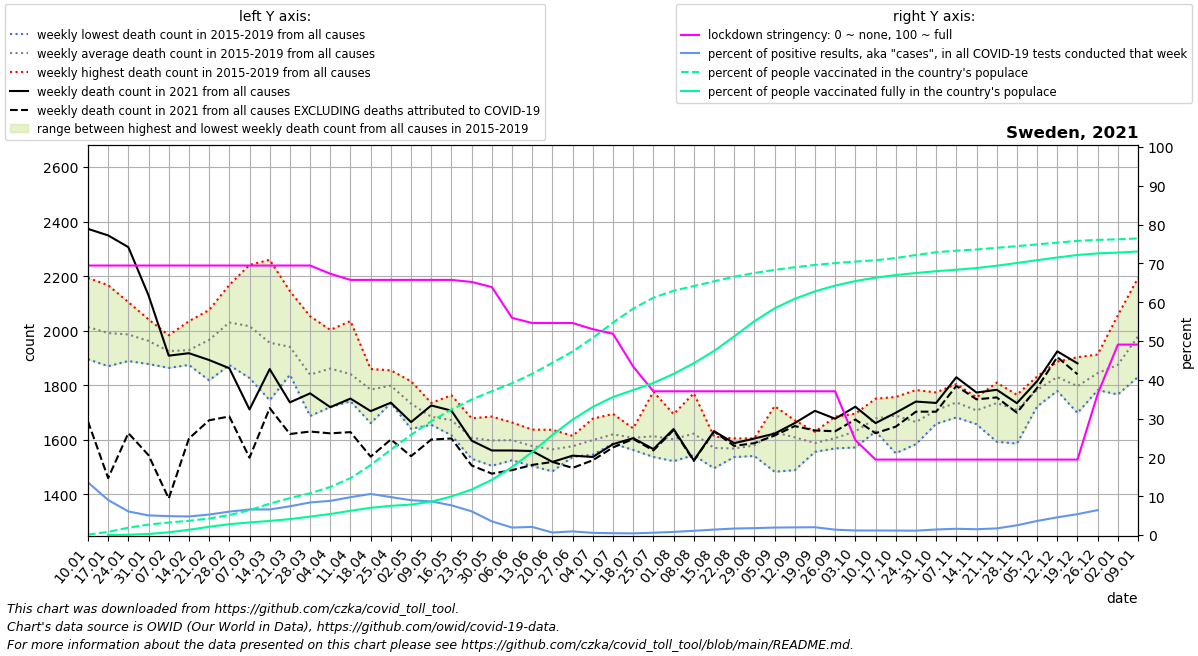

The data file committed next to this chart (first rows):
date, location, time_unit, time, deaths_2010_all_ages, deaths_2011_all_ages, deaths_2012_all_ages, deaths_2013_all_ages, deaths_2014_all_ages, deaths_2015_all_ages, deaths_2016_all_ages, deaths_2017_all_ages, deaths_2018_all_ages, deaths_2019_all_ages, deaths_2020_all_ages, deaths_2021_all_ages, new_deaths, new_cases_smoothed, new_tests_smoothed, stringency_index, people_vaccinated, people_fully_vaccinated, population, positive_test_percent
2021-01-10, Sweden, weekly, 1, , , , , , 1932, 1895, 2194, 2054, 1993, 1874, 2373, 706.0, 6451, 47518, 69.44, 10523, , 10160159, 13.58
2021-01-17, Sweden, weekly, 2, , , , , , 1974, 1949, 2167, 1996, 1870, 1945, 2349, 890.0, 5514, 61100, 69.44, 82808, 563.0, 10160159, 9.025
2021-01-24, Sweden, weekly, 3, , , , , , 1943, 1993, 2105, 2000, 1889, 1885, 2306, 682.0, 3702, 60854, 69.44, 192644, 7137, 10160159, 6.083
2021-01-31, Sweden, weekly, 4, , , , , , 1954, 2041, 1955, 1984, 1878, 1784, 2129, 586.0, 3065, 60607, 69.44, 274762, 27329, 10160159, 5.057
2021-02-07, Sweden, weekly, 5, , , , , , 1983, 1946, 1926, 1907, 1863, 1900, 1908, 524.0, 2938, 60360, 69.44, 327280, 71423, 10160159, 4.868
2021-02-14, Sweden, weekly, 6, , , , , , 1876, 1874, 1923, 2035, 1936, 1776, 1917, 313.0, 2877, 60114, 69.44, 372402, 136960, 10160159, 4.785
2021-02-21, Sweden, weekly, 7, , , , , , 2009, 1875, 2052, 2076, 1818, 1872, 1892, 221.0, 3155, 59867, 69.44, 432469, 216179, 10160159, 5.271
2021-02-28, Sweden, weekly, 8, , , , , , 2115, 1882, 2111, 2168, 1874, 1825, 1862, 177.0, 3596, 59621, 69.44, 520794, 284017, 10160159, 6.032
2021-03-07, Sweden, weekly, 9, , , , , , 2085, 1899, 2031, 2241, 1826, 1826, 1711, 177.0, 3910, 59374, 69.44, 651453, 329479, 10160159, 6.586
2021-03-14, Sweden, weekly, 10, , , , , , 2053, 1848, 1872, 2260, 1745, 1873, 1859, 143.0, 3895, 59128, 69.44, 820888, 368496, 10160159, 6.588
2021-03-21, Sweden, weekly, 11, , , , , , 1944, 1838, 1892, 2145, 1884, 1777, 1737, 116.0, 4360, 58881, 69.44, 967082, 417415, 10160159, 7.405
2021-03-28, Sweden, weekly, 12, , , , , , 1886, 1833, 1734, 2053, 1687, 1912, 1770, 140.0, 4920, 58634, 69.44, 1091825, 481390, 10160159, 8.392
2021-04-04, Sweden, weekly, 13, , , , , , 1942, 1815, 1824, 2003, 1720, 2087, 1719, 96.0, 5138, 58388, 67.33, 1259852, 550839, 10160159, 8.8
2021-04-11, Sweden, weekly, 14, , , , , , 1845, 1741, 1836, 2035, 1747, 2430, 1751, 123.0, 5668, 58141, 65.74, 1488559, 634473, 10160159, 9.748
2021-04-18, Sweden, weekly, 15, , , , , , 1859, 1809, 1761, 1829, 1661, 2616, 1705, 167.0, 6130, 57895, 65.74, 1830479, 713364, 10160159, 10.59
2021-04-25, Sweden, weekly, 16, , , , , , 1854, 1807, 1810, 1734, 1785, 2572, 1736, 135.0, 5637, 57648, 65.74, 2236217, 764187, 10160159, 9.779
2021-05-02, Sweden, weekly, 17, , , , , , 1774, 1640, 1814, 1686, 1747, 2316, 1665, 125.0, 5147, 57402, 65.74, 2622203, 796690, 10160159, 8.966
2021-05-09, Sweden, weekly, 18, , , , , , 1666, 1655, 1735, 1706, 1659, 2288, 1726, 125.0, 4952, 57155, 65.74, 2978306, 875123, 10160159, 8.664
2021-05-16, Sweden, weekly, 19, , , , , , 1672, 1622, 1763, 1616, 1687, 2235, 1707, 102.0, 4355, 56909, 65.74, 3284843, 1009732, 10160159, 7.653
2021-05-23, Sweden, weekly, 20, , , , , , 1679, 1601, 1623, 1530, 1601, 2042, 1597, 91.0, 3461, 56662, 65.21, 3547062, 1190977, 10160159, 6.108
2021-05-30, Sweden, weekly, 21, , , , , , 1681, 1586, 1685, 1504, 1530, 1971, 1561, 85.0, 1990, 56415, 63.89, 3765996, 1444805, 10160159, 3.527
2021-06-06, Sweden, weekly, 22, , , , , , 1638, 1581, 1663, 1525, 1586, 1709, 1560, 72.0, 1079, 56169, 55.95, 3973697, 1780099, 10160159, 1.921
2021-06-13, Sweden, weekly, 23, , , , , , 1637, 1503, 1595, 1556, 1592, 1802, 1559, 51.0, 1167, 55922, 54.63, 4220496, 2174041, 10160159, 2.087
2021-06-20, Sweden, weekly, 24, , , , , , 1629, 1582, 1636, 1484, 1492, 1772, 1519, 0.0, 356.8, 55676, 54.63, 4509218, 2619658, 10160159, 0.6408
2021-06-27, Sweden, weekly, 25, , , , , , 1612, 1614, 1537, 1543, 1574, 1721, 1542, 45.0, 520, 55429, 54.63, 4804258, 3020647, 10160159, 0.9381
2021-07-04, Sweden, weekly, 26, , , , , , 1545, 1580, 1631, 1677, 1560, 1725, 1537, 12.0, 307.6, 55183, 53.04, 5163122, 3354549, 10160159, 0.5573
2021-07-11, Sweden, weekly, 27, , , , , , 1694, 1586, 1586, 1640, 1592, 1620, 1584, 12.0, 261.2, 54936, 51.85, 5560510, 3613314, 10160159, 0.4755
2021-07-18, Sweden, weekly, 28, , , , , , 1581, 1642, 1562, 1637, 1613, 1627, 1606, 3.0, 234.4, 54689, 43.39, 5926700, 3795219, 10160159, 0.4287
2021-07-25, Sweden, weekly, 29, , , , , , 1550, 1653, 1549, 1776, 1537, 1569, 1566, 5.0, 325.6, 54443, 37.04, 6213705, 3981237, 10160159, 0.598
2021-08-01, Sweden, weekly, 30, , , , , , 1559, 1667, 1521, 1694, 1569, 1596, 1639, 4.0, 433.1, 54196, 37.04, 6396124, 4217675, 10160159, 0.7991
2021-08-08, Sweden, weekly, 31, , , , , , 1610, 1612, 1578, 1770, 1543, 1600, 1524, 2.0, 587.6, 53950, 37.04, 6518009, 4498082, 10160159, 1.089
2021-08-15, Sweden, weekly, 32, , , , , , 1549, 1612, 1594, 1495, 1598, 1616, 1631, 1.0, 752.9, 53703, 37.04, 6641525, 4817463, 10160159, 1.402
2021-08-22, Sweden, weekly, 33, , , , , , 1560, 1605, 1588, 1550, 1536, 1562, 1587, 10.0, 892.5, 53457, 37.04, 6761990, 5198388, 10160159, 1.67
2021-08-29, Sweden, weekly, 34, , , , , , 1588, 1605, 1570, 1540, 1592, 1623, 1604, 17.0, 943.8, 53210, 37.04, 6859937, 5596963, 10160159, 1.774
2021-09-05, Sweden, weekly, 35, , , , , , 1483, 1723, 1609, 1628, 1692, 1531, 1622, 7.0, 1018, 52964, 37.04, 6941022, 5933417, 10160159, 1.923
2021-09-12, Sweden, weekly, 36, , , , , , 1671, 1593, 1635, 1657, 1488, 1564, 1661, 11.0, 1038, 52717, 37.04, 7010636, 6185620, 10160159, 1.969
2021-09-19, Sweden, weekly, 37, , , , , , 1575, 1573, 1629, 1556, 1606, 1574, 1706, 72.0, 1054, 52470, 37.04, 7070996, 6379569, 10160159, 2.009
2021-09-26, Sweden, weekly, 38, , , , , , 1589, 1568, 1601, 1685, 1587, 1560, 1677, 46.0, 720.7, 52224, 37.04, 7120682, 6530006, 10160159, 1.38
2021-10-03, Sweden, weekly, 39, , , , , , 1656, 1637, 1572, 1593, 1695, 1610, 1721, 47.0, 607.5, 51977, 24.47, 7159303, 6648390, 10160159, 1.169
2021-10-10, Sweden, weekly, 40, , , , , , 1674, 1630, 1750, 1648, 1687, 1599, 1661, 37.0, 602.6, 51731, 19.44, 7193068, 6738518, 10160159, 1.165
2021-10-17, Sweden, weekly, 41, , , , , , 1550, 1694, 1738, 1757, 1704, 1598, 1699, 51.0, 590.3, 51484, 19.44, 7251395, 6805799, 10160159, 1.147
2021-10-24, Sweden, weekly, 42, , , , , , 1596, 1782, 1690, 1584, 1672, 1667, 1740, 37.0, 575.6, 51238, 19.44, 7330932, 6859231, 10160159, 1.123
2021-10-31, Sweden, weekly, 43, , , , , , 1720, 1658, 1686, 1702, 1774, 1625, 1735, 32.0, 727.4, 50991, 19.44, 7404444, 6907112, 10160159, 1.427
2021-11-07, Sweden, weekly, 44, , , , , , 1682, 1756, 1804, 1753, 1689, 1745, 1829, 32.0, 816.4, 50744, 19.44, 7443925, 6945510, 10160159, 1.609
2021-11-14, Sweden, weekly, 45, , , , , , 1683, 1755, 1657, 1692, 1751, 1724, 1773, 25.0, 754.9, 50498, 19.44, 7476052, 6990119, 10160159, 1.495
2021-11-21, Sweden, weekly, 46, , , , , , 1741, 1809, 1802, 1593, 1727, 1919, 1783, 28.0, 857.4, 50251, 19.44, 7518827, 7050511, 10160159, 1.706
2021-11-28, Sweden, weekly, 47, , , , , , 1709, 1740, 1749, 1586, 1765, 2040, 1734, 35.0, 1253, 50005, 19.44, 7563200, 7122044, 10160159, 2.506
2021-12-05, Sweden, weekly, 48, , , , , , 1722, 1832, 1788, 1831, 1740, 2010, 1815, 25.0, 1804, 49758, 19.44, 7608791, 7195220, 10160159, 3.626
2021-12-12, Sweden, weekly, 49, , , , , , 1834, 1887, 1812, 1838, 1779, 2204, 1924, 21.0, 2260, 49512, 19.44, 7655315, 7265787, 10160159, 4.564
2021-12-19, Sweden, weekly, 50, , , , , , 1698, 1903, 1844, 1770, 1767, 2174, 1880, 40.0, 2893, 53726, 19.44, 7699839, 7331958, 10160159, 5.384
2021-12-26, Sweden, weekly, 51, , , , , , 1782, 1913, 1862, 1792, 1874, 2356, , 34.0, 3386, 52731, 36.37, 7728008, 7373691, 10160159, 6.421
2022-01-02, Sweden, weekly, 52, , , , , , 1766, 2057, 1976, 1808, 1766, 2372, , 45.0, 5198, , 49.07, 7742221, 7394606, 10160159, 
2022-01-09, Sweden, weekly, 1, , , , , 1932, 1831, 2194, 2054, 1993, 1874, 2435, , 67.0, 11068, , 49.07, 7765099, 7423340, 10160159, 
